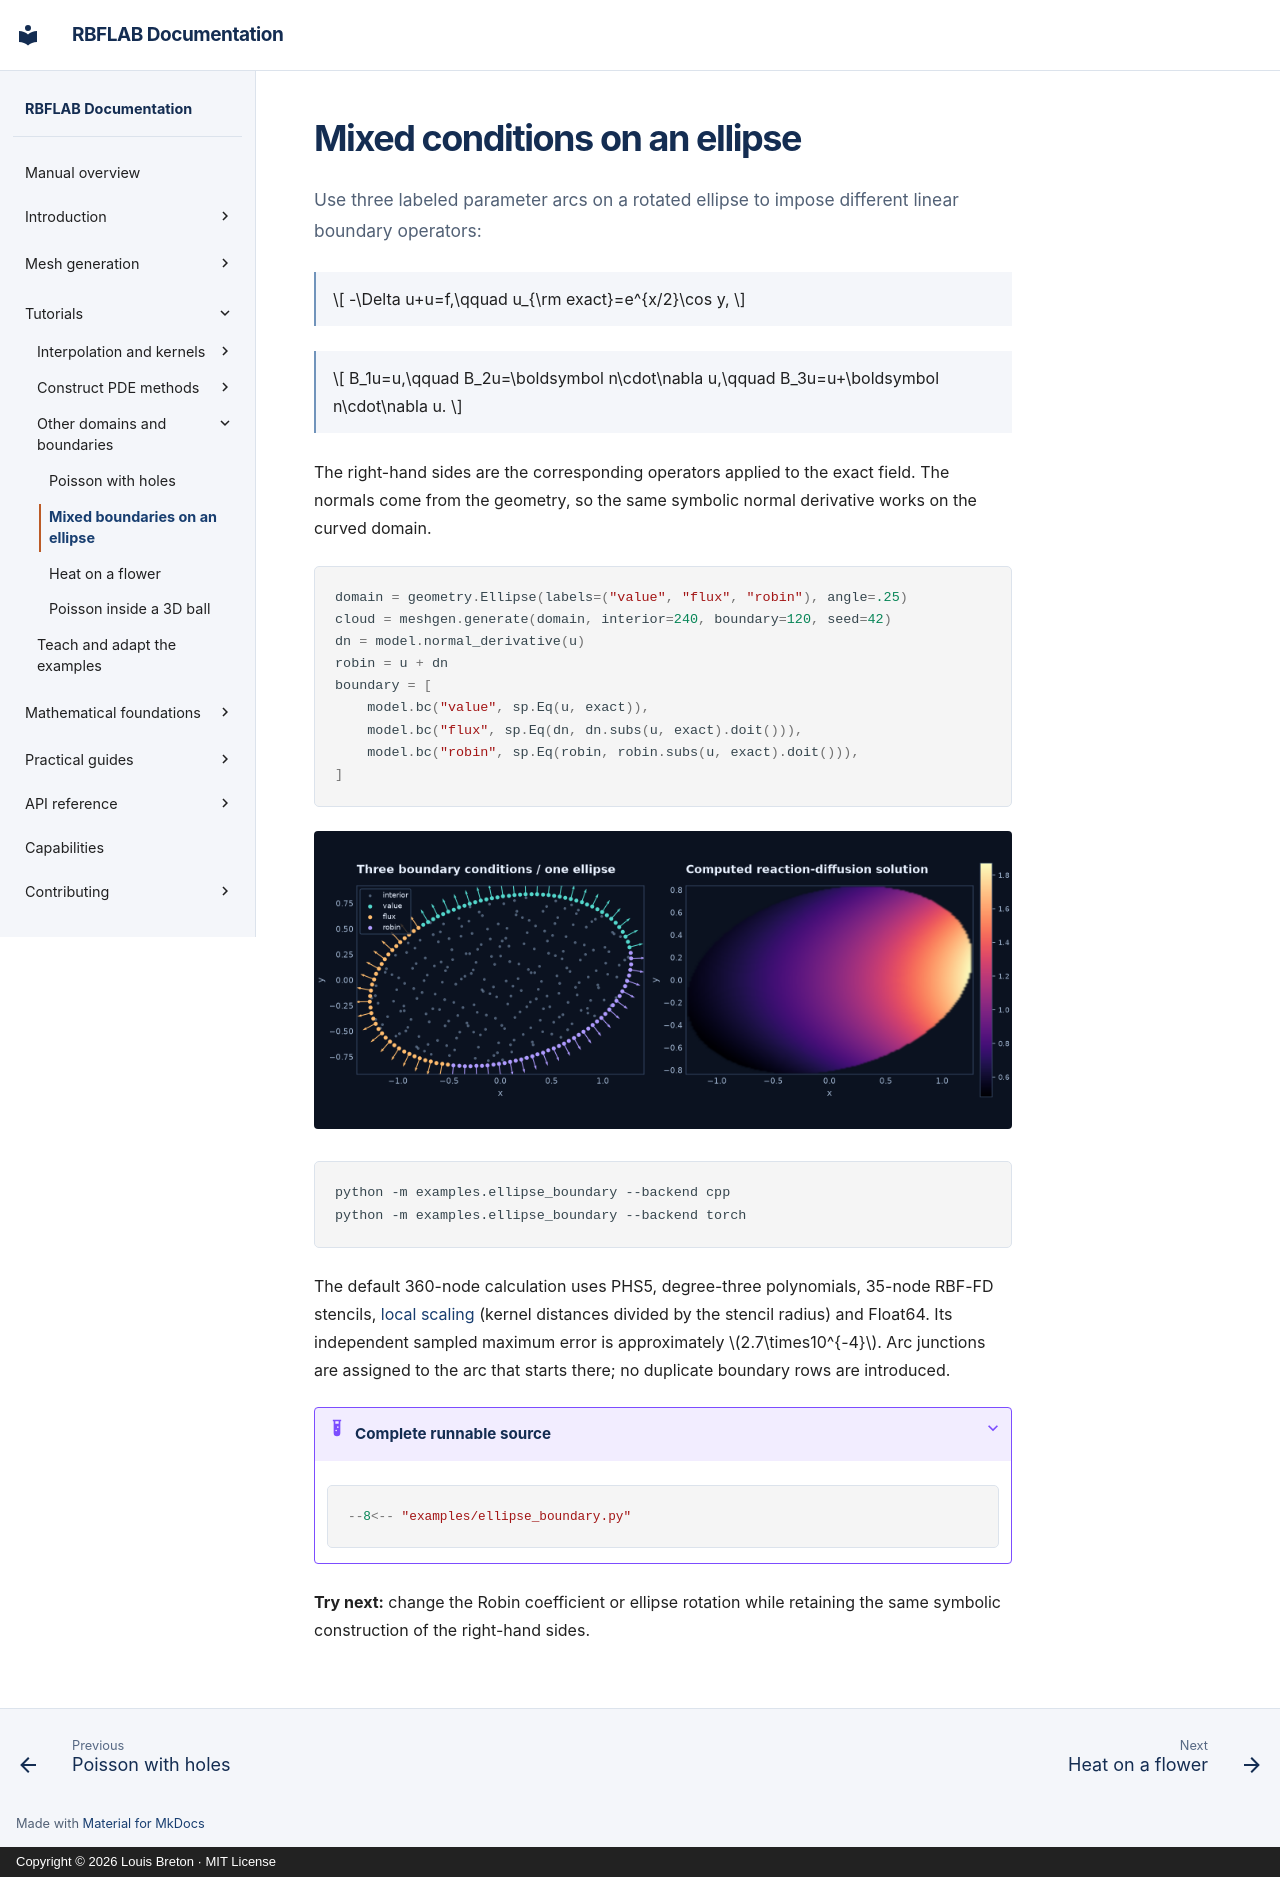

repository: LDBreton/RBFLAB · page: tutorials/ellipse/index.html · generator: mkdocs · copyright: Copyright © 2026 Louis Breton · MIT License

# Mixed conditions on an ellipse

Use three labeled parameter arcs on a rotated ellipse to impose different
linear boundary operators:

$$
-\Delta u+u=f,\qquad u_{\rm exact}=e^{x/2}\cos y,
$$

$$
B_1u=u,\qquad B_2u=\boldsymbol n\cdot\nabla u,\qquad
B_3u=u+\boldsymbol n\cdot\nabla u.
$$

The right-hand sides are the corresponding operators applied to the exact field.
The normals come from the geometry, so the same symbolic normal derivative works
on the curved domain.

```python
domain = geometry.Ellipse(labels=("value", "flux", "robin"), angle=.25)
cloud = meshgen.generate(domain, interior=240, boundary=120, seed=42)
dn = model.normal_derivative(u)
robin = u + dn
boundary = [
    model.bc("value", sp.Eq(u, exact)),
    model.bc("flux", sp.Eq(dn, dn.subs(u, exact).doit())),
    model.bc("robin", sp.Eq(robin, robin.subs(u, exact).doit())),
]
```

![Three labeled ellipse arcs with outward normals and the solved field](../assets/ellipse_boundary.png)

```sh
python -m examples.ellipse_boundary --backend cpp
python -m examples.ellipse_boundary --backend torch
```

The default 360-node calculation uses PHS5, degree-three polynomials, 35-node
RBF-FD stencils, [local scaling](../theory/conditioning.md#local-stencil-scaling) (kernel distances divided by the stencil radius) and Float64. Its independent sampled maximum error
is approximately $2.7\times10^{-4}$. Arc junctions are assigned to the arc that
starts there; no duplicate boundary rows are introduced.

??? example "Complete runnable source"

    ```python
    --8<-- "examples/ellipse_boundary.py"
    ```

**Try next:** change the Robin coefficient or ellipse rotation while retaining the
same symbolic construction of the right-hand sides.
